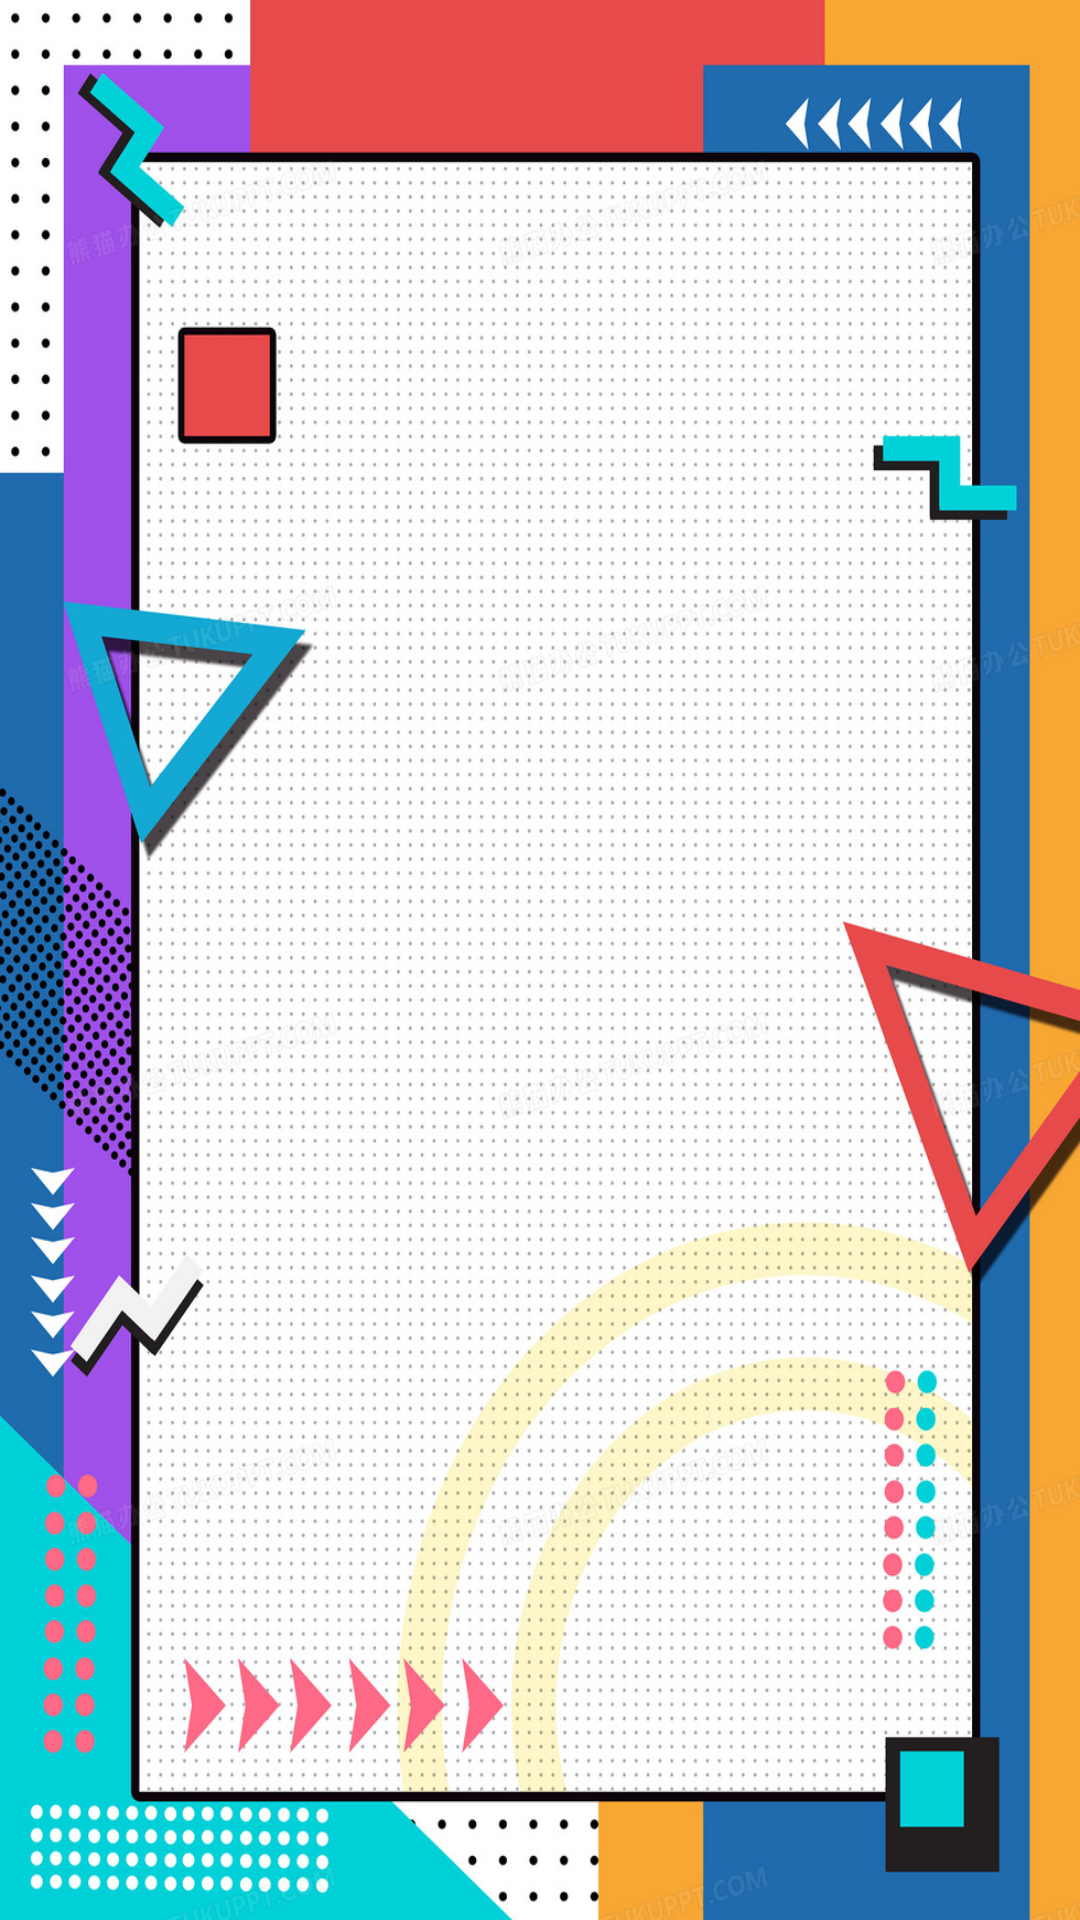

Write the Android layout XML for this screen, with the resource values it uses.
<!-- AndroidManifest.xml: application theme Theme.WonderfulCC -->
<!-- res/layout/activity_search_result.xml -->
<?xml version="1.0" encoding="utf-8"?>
<LinearLayout xmlns:android="http://schemas.android.com/apk/res/android"
    xmlns:app="http://schemas.android.com/apk/res-auto"
    xmlns:tools="http://schemas.android.com/tools"
    android:layout_width="match_parent"
    android:layout_height="match_parent"
    android:orientation="vertical"
    android:background="@drawable/pc"
    android:gravity="center"
    tools:context=".activity.search.SearchResultActivity">

    <TextView
        android:id="@+id/show_name_search"
        android:layout_width="200dp"
        android:layout_height="50dp"
        android:gravity="center"
        android:textSize="30dp"
        android:textStyle="bold"
        android:text=""
     />

    <TextView
        android:id="@+id/show_tag_search"
        android:layout_width="200dp"
        android:layout_marginTop="20sp"
        android:layout_height="50dp"
        android:gravity="center"
        android:textSize="30dp"
        android:textStyle="bold"
        android:text=""
      />
</LinearLayout>
<!-- resources referenced by this layout -->
<resources>
  <!-- drawable pc: jpg bitmap (drawable, 638818 bytes) -->
  <style name="Theme.WonderfulCC" parent="Theme.MaterialComponents.DayNight.DarkActionBar">
          
          <item name="colorPrimary">@color/purple_500</item>
          <item name="colorPrimaryVariant">@color/purple_700</item>
          <item name="colorOnPrimary">@color/white</item>
          
          <item name="colorSecondary">@color/teal_200</item>
          <item name="colorSecondaryVariant">@color/teal_700</item>
          <item name="colorOnSecondary">@color/black</item>
          
          <item name="android:statusBarColor" tools:targetApi="l">?attr/colorPrimaryVariant</item>
          
      </style>
  <color name="purple_500">#FF6200EE</color>
  <color name="purple_700">#FF3700B3</color>
  <color name="white">#FFFFFFFF</color>
  <color name="teal_200">#FF03DAC5</color>
  <color name="teal_700">#FF018786</color>
  <color name="black">#FF000000</color>
</resources>
